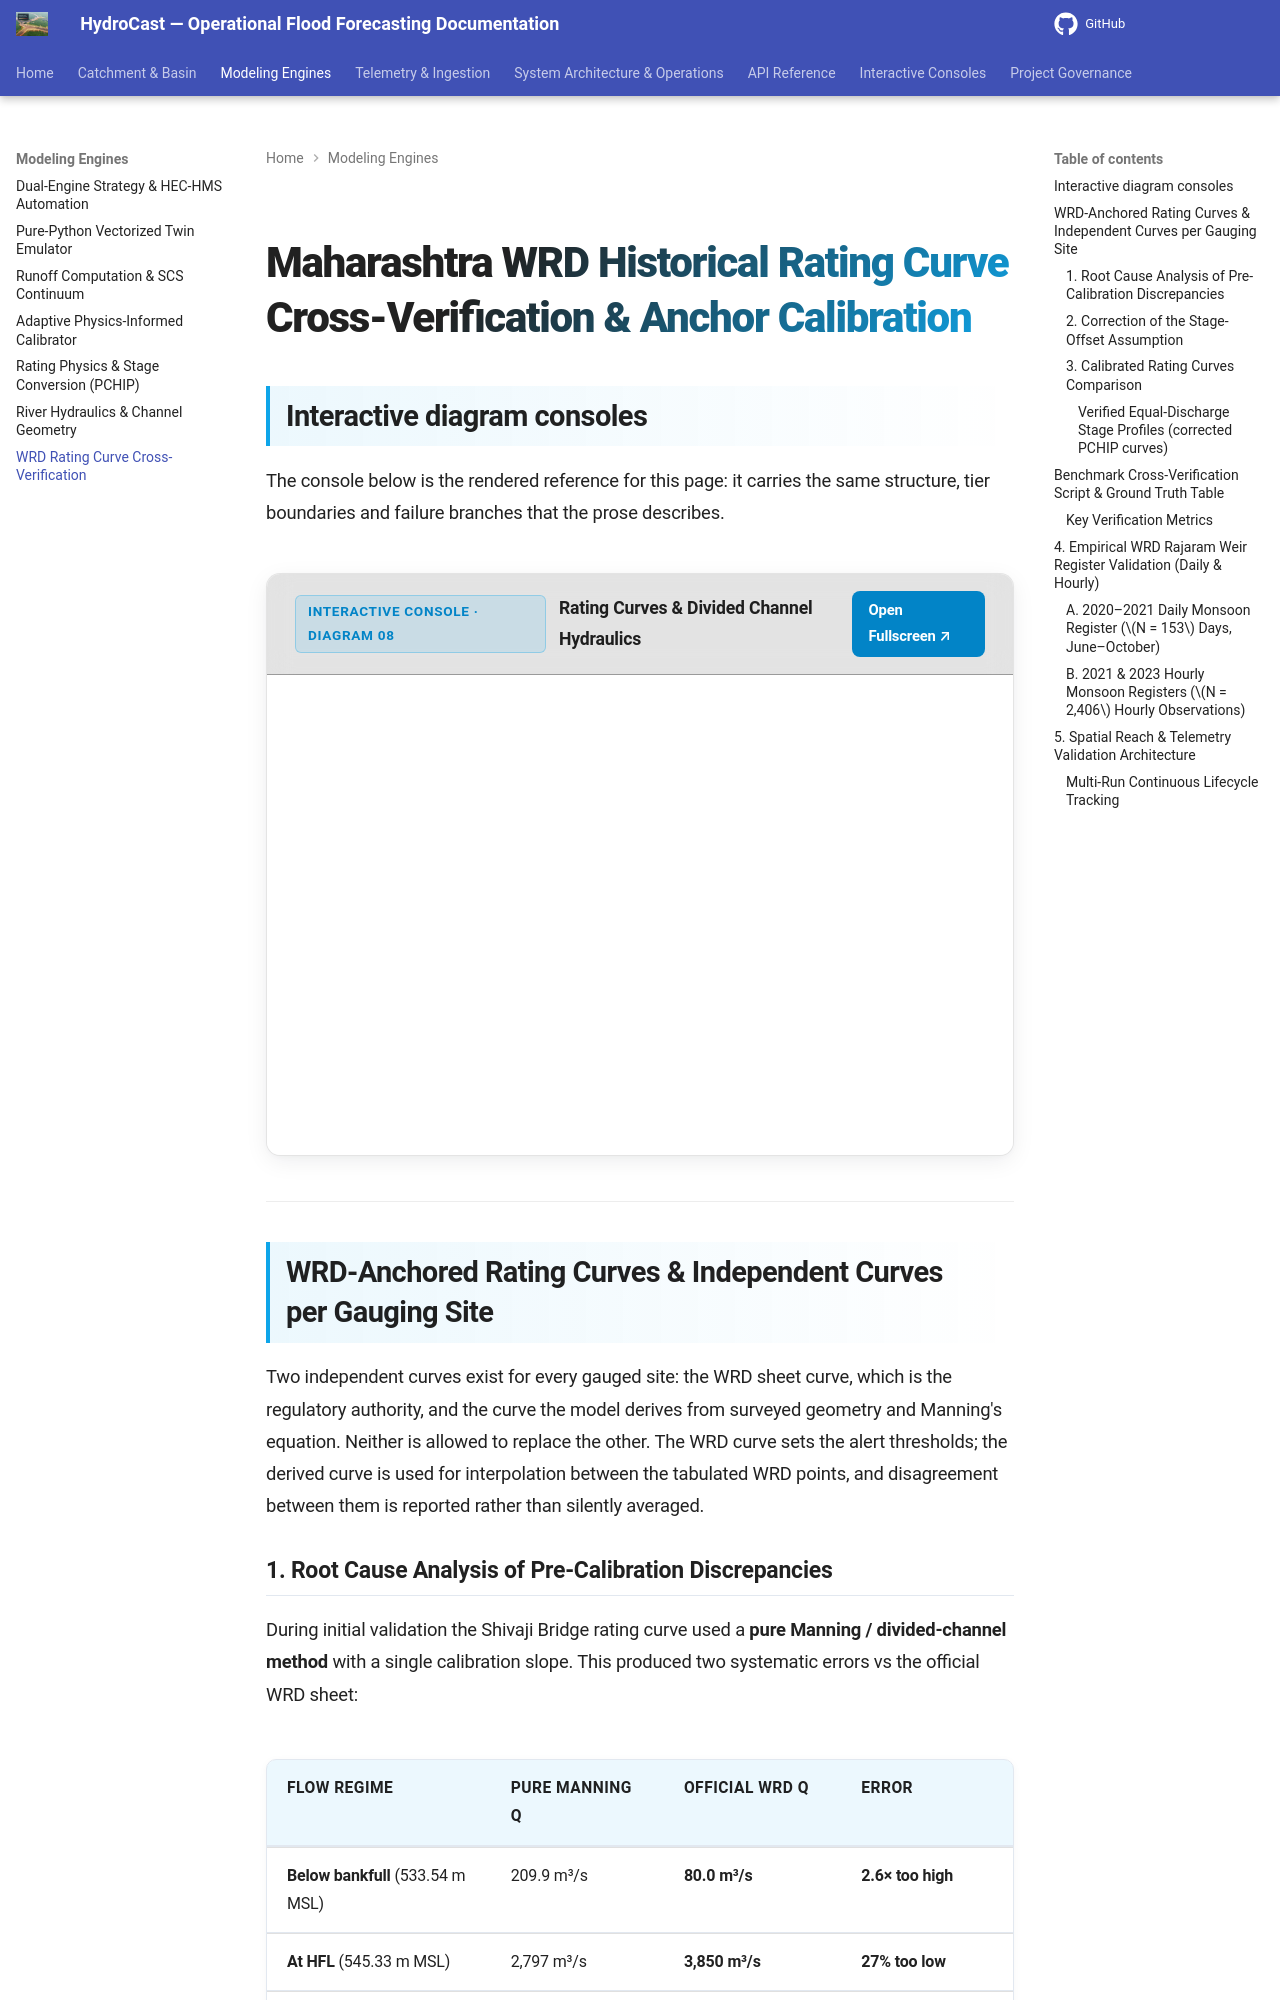

repository: satwikcccss-crypto/CCCSS-SUK-Panchganga_Hydrocast · page: wrd-rating-curve-cross-check/index.html · generator: mkdocs

# Maharashtra WRD Historical Rating Curve Cross-Verification & Anchor Calibration

## Interactive diagram consoles

The console below is the rendered reference for this page: it carries the same structure, tier boundaries and failure branches that the prose describes.

<div class="hydrocast-diagram-card">
  <div class="hydrocast-diagram-header">
    <div class="hydrocast-diagram-title">
      <span class="hydrocast-diagram-badge">Interactive Console · Diagram 08</span>
      <strong>Rating Curves & Divided Channel Hydraulics</strong>
    </div>
    <div class="hydrocast-diagram-actions">
      <a class="hydrocast-diagram-btn" href="../diagrams/08-rating-curve-hydraulics.html" target="_blank">Open Fullscreen ↗</a>
    </div>
  </div>
  <iframe class="hydrocast-diagram-frame" src="../diagrams/08-rating-curve-hydraulics.html?embed=1" title="Rating Curves & Divided Channel Hydraulics Console"></iframe>
</div>

---

## WRD-Anchored Rating Curves & Independent Curves per Gauging Site

Two independent curves exist for every gauged site: the WRD sheet curve, which is
the regulatory authority, and the curve the model derives from surveyed geometry
and Manning's equation. Neither is allowed to replace the other. The WRD curve
sets the alert thresholds; the derived curve is used for interpolation between the
tabulated WRD points, and disagreement between them is reported rather than
silently averaged.
